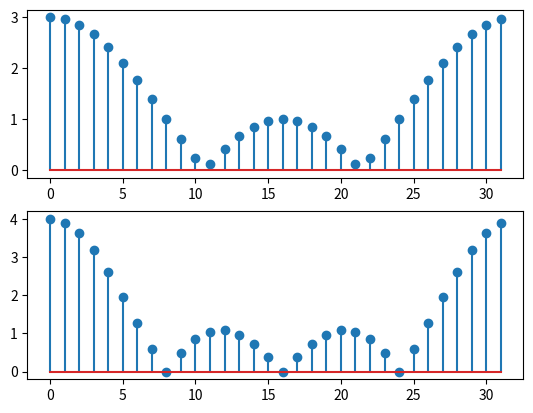

Recreate this plot in Python.
import numpy as np
import matplotlib.pyplot as plt

def pad(arr,n):
    np_arr = np.zeros(len(arr)+n)
    np.put(np_arr,range(len(arr)),arr)
    return np_arr

def dft(xn,N):
    if (N-len(xn)>0):    
        xn = pad(xn,N-len(xn))
    output = []
    for k in range(N):
        Xk = 0
        for n in range(N):
            Xk += xn[n]*(np.cos(2*np.pi*k*n/N)-(1j*np.sin(2*np.pi*k*n/N)))
        output.append(Xk)
    return output

def idft(xk,N):
    if (N-len(xk)>0):
        xk = pad(xk,N-len(xk))
    output = []
    for n in range(N):
        xn = 0
        for k in range(N):
            xn += xk[k]*(np.cos(2*np.pi*k*n/N)+(1j*np.sin(2*np.pi*k*n/N)))
        output.append(xn/N)
    return output

#1
x = [1,1,1]
print(dft(x,2))

#3
M = 3
N = 32
x = np.ones(M)
plt.figure(2)
plt.subplot(211)
plt.stem(np.abs(dft(x,N)))
M=4
x = np.ones(M)
plt.subplot(212)
plt.stem(np.abs(dft(x,N)))
plt.show()